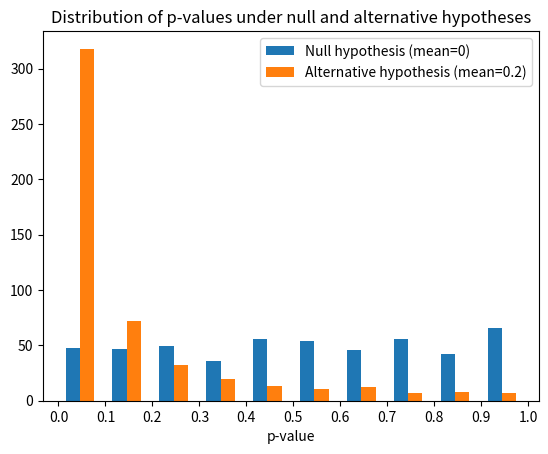

Reproduce this figure in Python.
import scipy.stats
import random
import math
import matplotlib.pyplot as plt
random.seed(0)

N = 1000 # number of hypotheses to test
pi_0 = 0.5 # proportion of null hypotheses that are true
n_null = round(N*pi_0) # number of null hypotheses that are true
alternative = 0.2

def pvalue(mean=0, sigma=1, n=100):
	"""Generate random p-value for test of mean=0, given true mean
	mean and std dev sigma and sample of size n."""
	X = [random.normalvariate(mean, sigma) for _ in range(n)]
	Xbar = sum(X)/n
	T_X = math.sqrt(n)*abs(Xbar)/sigma
	return 2*(1-scipy.stats.norm.cdf(T_X))

p1 = [pvalue(0, 1, 100) for _ in range(n_null)]
p1_cat = [(i/10+0.03, len([1 for p in p1 if p >= i/10 and p < (i+1)/10]))
	for i in range(0, 10)]
p2 = [pvalue(alternative, 1, 100) for _ in range(N-n_null)]
p2_cat = [(i/10+0.06, len([1 for p in p2 if p >= i/10 and p < (i+1)/10]))
	for i in range(0, 10)]

x, freq = zip(*p1_cat)
plt.bar(x, freq, 0.03, label='Null hypothesis (mean=0)')
x, freq = zip(*p2_cat)
plt.bar(x, freq, 0.03, label='Alternative hypothesis (mean={})'.format(alternative))
plt.xticks([i/10 for i in range(0, 11)])
plt.xlabel('p-value')
plt.title('Distribution of p-values under null and alternative hypotheses')
plt.legend()
plt.show()

